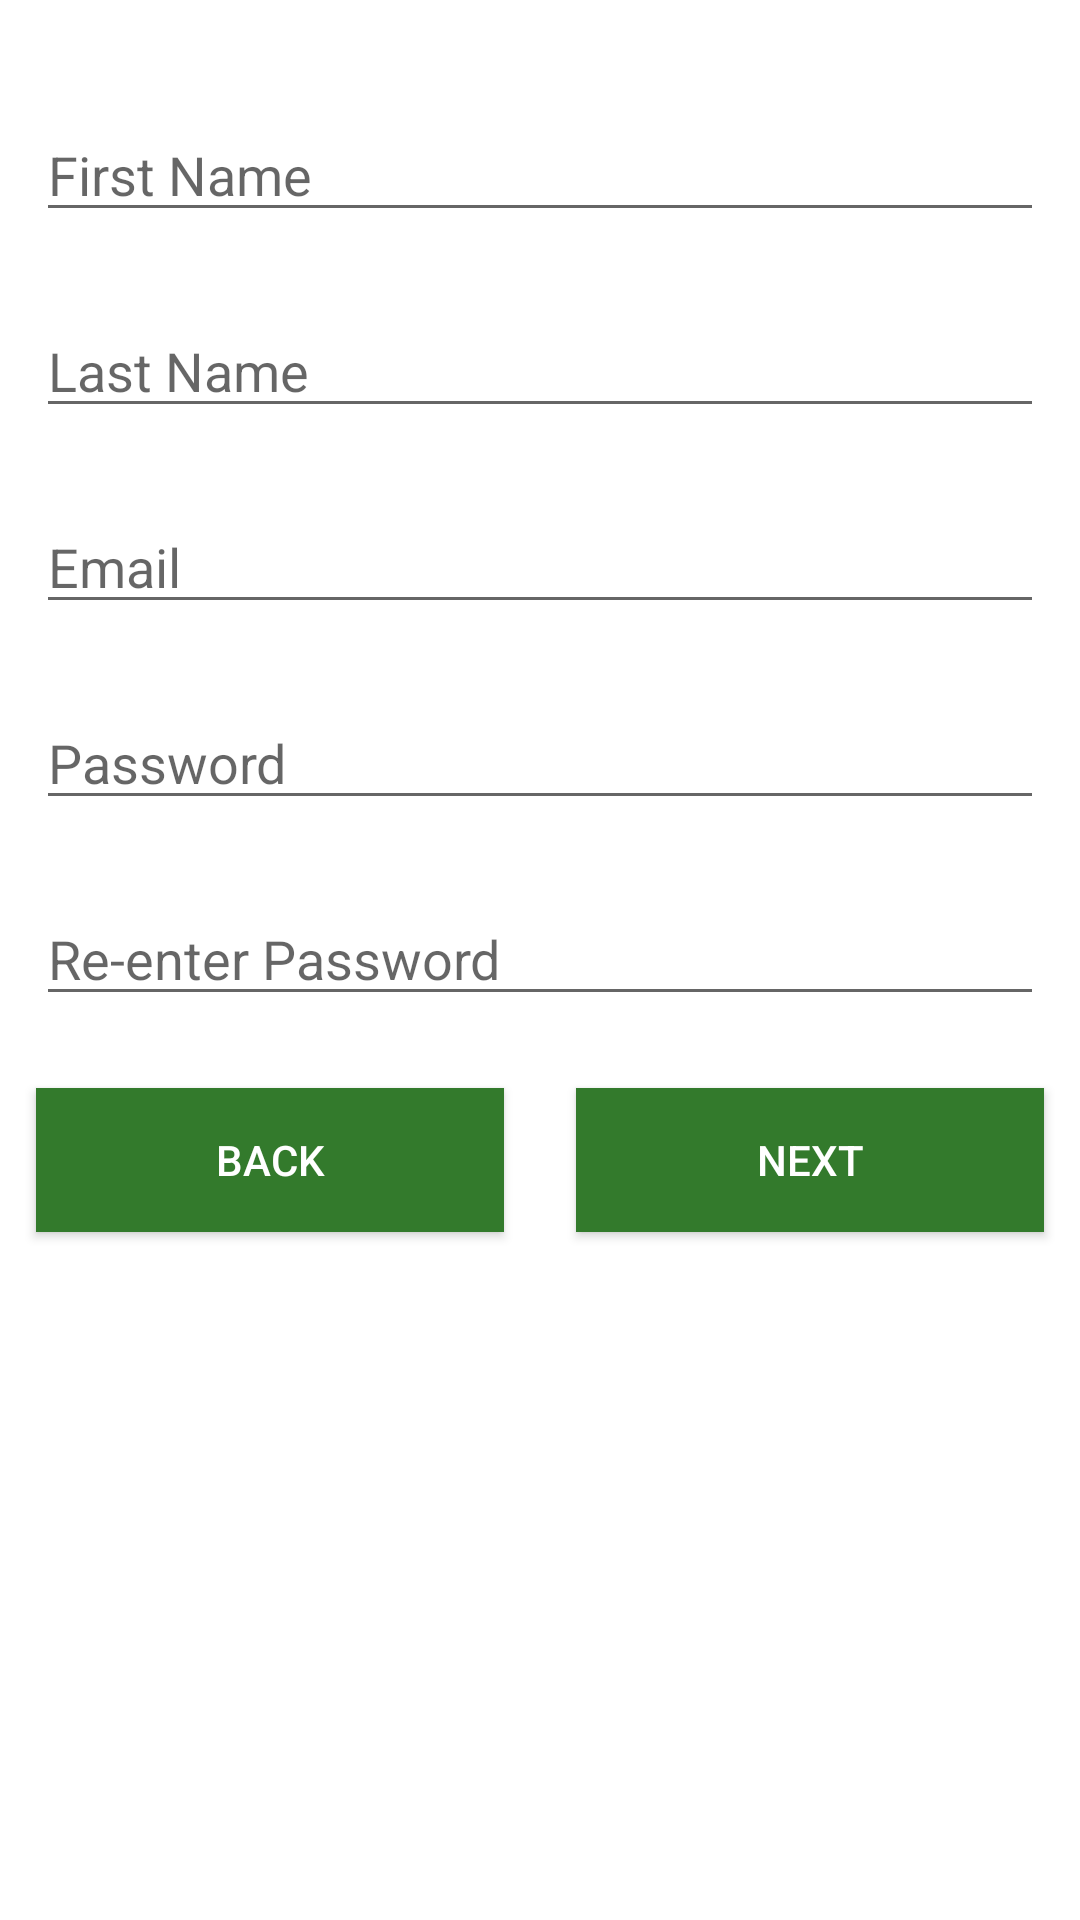

Reconstruct the res/layout file that produces this screen, plus the resources it refers to.
<!-- AndroidManifest.xml: application theme AppTheme -->
<!-- res/layout/fragment_create_account.xml -->
<androidx.constraintlayout.widget.ConstraintLayout xmlns:android="http://schemas.android.com/apk/res/android"
    xmlns:app="http://schemas.android.com/apk/res-auto"
    xmlns:tools="http://schemas.android.com/tools"
    android:layout_width="match_parent"
    android:layout_height="match_parent"
    android:background="@color/colorSecondaryLight"
    tools:context="com.lendsumapp.lendsum.ui.CreateAccountFragment">

    <EditText
        android:id="@+id/create_user_first_name_et"
        style="@style/EditTextTheme"
        android:hint="@string/first_name"
        android:inputType="text"
        app:layout_constraintBottom_toTopOf="@+id/create_user_last_name_et"
        app:layout_constraintEnd_toEndOf="parent"
        app:layout_constraintStart_toStartOf="parent"
        app:layout_constraintTop_toTopOf="parent"
        app:layout_constraintVertical_bias=".1"
        app:layout_constraintVertical_chainStyle="packed"
        tools:ignore="Autofill" />

    <EditText
        android:id="@+id/create_user_last_name_et"
        style="@style/EditTextTheme"
        android:hint="@string/last_name"
        android:inputType="text"
        app:layout_constraintBottom_toTopOf="@+id/create_user_email_et"
        app:layout_constraintEnd_toEndOf="parent"
        app:layout_constraintStart_toStartOf="parent"
        app:layout_constraintTop_toBottomOf="@+id/create_user_first_name_et"
        tools:ignore="Autofill" />

    <EditText
        android:id="@+id/create_user_email_et"
        style="@style/EditTextTheme"
        android:hint="@string/email"
        android:inputType="textEmailAddress"
        app:layout_constraintBottom_toTopOf="@+id/create_user_password_et"
        app:layout_constraintEnd_toEndOf="parent"
        app:layout_constraintStart_toStartOf="parent"
        app:layout_constraintTop_toBottomOf="@+id/create_user_last_name_et"
        tools:ignore="Autofill" />

    <EditText
        android:id="@+id/create_user_password_et"
        style="@style/EditTextTheme"
        android:hint="@string/password"
        android:inputType="textPassword"
        app:layout_constraintBottom_toTopOf="@+id/create_user_match_password_et"
        app:layout_constraintEnd_toEndOf="parent"
        app:layout_constraintStart_toStartOf="parent"
        app:layout_constraintTop_toBottomOf="@+id/create_user_email_et"
        tools:ignore="Autofill" />

    <EditText
        android:id="@+id/create_user_match_password_et"
        style="@style/EditTextTheme"
        android:hint="@string/re_enter_password"
        android:inputType="textPassword"
        app:layout_constraintBottom_toTopOf="@+id/create_account_back_btn"
        app:layout_constraintEnd_toEndOf="parent"
        app:layout_constraintStart_toStartOf="parent"
        app:layout_constraintTop_toBottomOf="@+id/create_user_password_et"
        tools:ignore="Autofill" />

    <Button
        android:id="@+id/create_account_back_btn"
        style="@style/ButtonTheme"
        android:text="@string/cap_back"
        android:layout_width="0dp"
        app:layout_constraintBottom_toBottomOf="parent"
        app:layout_constraintEnd_toEndOf="parent"
        app:layout_constraintEnd_toStartOf="@+id/create_account_next_btn"
        app:layout_constraintStart_toStartOf="parent"
        app:layout_constraintTop_toBottomOf="@+id/create_user_match_password_et" />

    <Button
        android:id="@+id/create_account_next_btn"
        style="@style/ButtonTheme"
        android:layout_width="0dp"
        android:text="@string/next"
        app:layout_constraintBottom_toBottomOf="@+id/create_account_back_btn"
        app:layout_constraintEnd_toEndOf="parent"
        app:layout_constraintStart_toEndOf="@+id/create_account_back_btn"
        app:layout_constraintTop_toTopOf="@+id/create_account_back_btn" />

</androidx.constraintlayout.widget.ConstraintLayout>
<!-- resources referenced by this layout -->
<resources>
  <color name="colorSecondaryLight">#FFFFFF</color>
  <string name="cap_back">Back</string>
  <string name="email">Email</string>
  <string name="first_name">First Name</string>
  <string name="last_name">Last Name</string>
  <string name="next">Next</string>
  <string name="password">Password</string>
  <string name="re_enter_password">Re-enter Password</string>
  <style name="ButtonTheme">
          <item name="android:layout_height">wrap_content</item>
          <item name="android:layout_width">wrap_content</item>
          <item name="android:layout_margin">12dp</item>
          <item name="android:padding">8dp</item>
          <item name="android:background">@color/colorPrimary</item>
          <item name="android:textColor">@color/colorSecondaryLight</item>
          <item name="layout_constraintHorizontal_bias">1</item>
          <item name="android:outlineProvider">bounds</item>
          <item name="android:elevation">2dp</item>
      </style>
  <style name="EditTextTheme">
          <item name="android:layout_height">wrap_content</item>
          <item name="android:layout_width">match_parent</item>
          <item name="android:layout_margin">12dp</item>
      </style>
  <style name="AppTheme" parent="Theme.AppCompat.Light.NoActionBar">
          
          <item name="colorPrimary">@color/colorPrimary</item>
          <item name="colorPrimaryDark">@color/colorPrimaryDark</item>
          <item name="colorAccent">@color/colorAccentBlack</item>
      </style>
  <color name="colorPrimary">#337a2c</color>
  <color name="colorPrimaryDark">#004d00</color>
  <color name="colorAccentBlack">#000000</color>
</resources>
